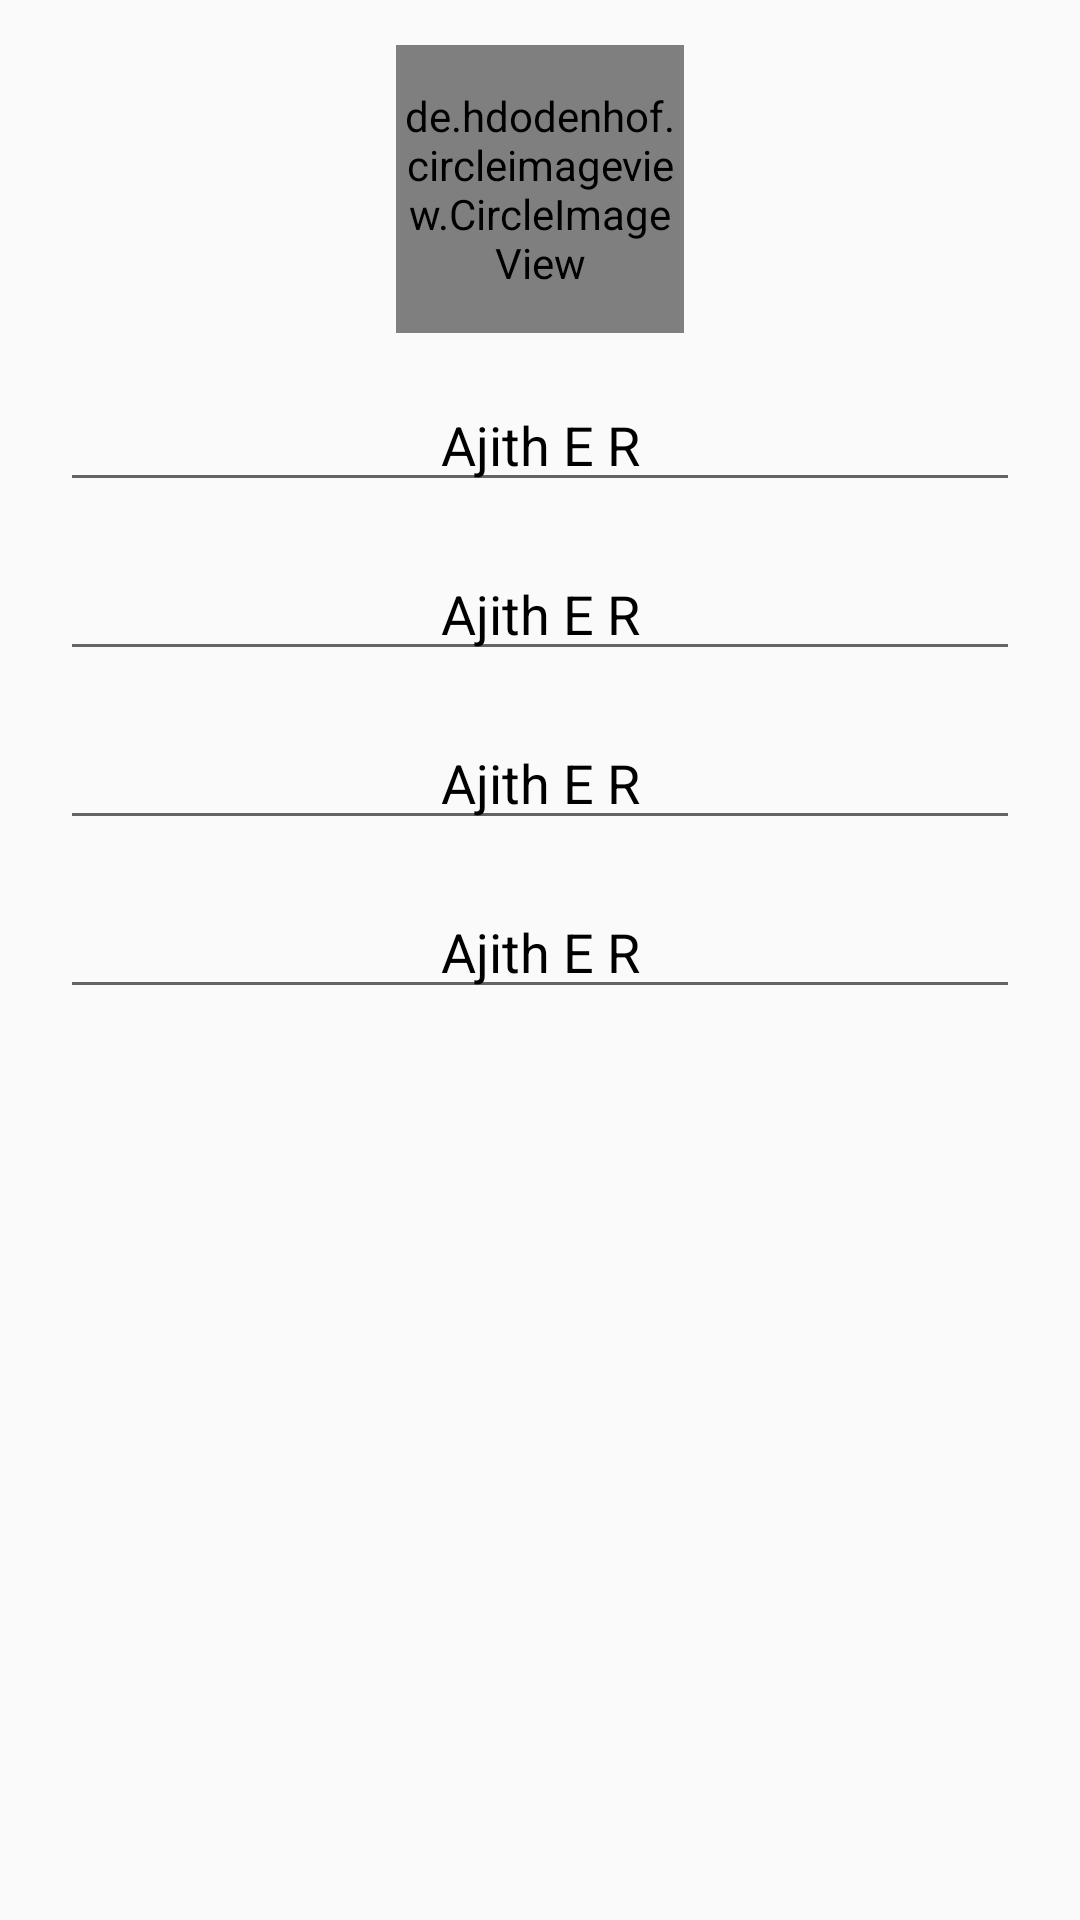

Reconstruct the res/layout file that produces this screen, plus the resources it refers to.
<!-- AndroidManifest.xml: application theme AppTheme -->
<!-- res/layout/fragment_user_profile_screen.xml -->
<FrameLayout xmlns:android="http://schemas.android.com/apk/res/android"
    xmlns:tools="http://schemas.android.com/tools"
    android:layout_width="match_parent"
    android:layout_height="match_parent"
    tools:context="com.projectx.projectx.Fragment.UserProfileScreen">

    
    <RelativeLayout
        android:layout_width="match_parent"
        android:layout_height="wrap_content"
        android:layout_marginTop="15dp"
        android:paddingLeft="20dp"
        android:paddingRight="20dp"
        android:layout_centerHorizontal="true"
        android:layout_below="@+id/nav_action_layout">

        <de.hdodenhof.circleimageview.CircleImageView xmlns:app="http://schemas.android.com/apk/res-auto"
            android:id="@+id/edit_profile_image"
            android:layout_width="96dp"
            android:layout_height="96dp"
            android:layout_alignParentTop="true"
            android:layout_centerHorizontal="true"
            android:src="@mipmap/profile"
            app:civ_border_color="#FF000000"
            app:civ_border_width="1dp" />

        <EditText
            android:id="@+id/edit_profile_name"
            android:layout_width="match_parent"
            android:layout_height="wrap_content"
            android:layout_below="@+id/edit_profile_image"
            android:layout_marginTop="15dp"
            android:textColor="#000"
            android:textAlignment="center"
            android:layout_centerHorizontal="true"
            android:text="Ajith E R"
            />
        <EditText
            android:id="@+id/edit_profile_sex"
            android:layout_width="match_parent"
            android:layout_height="wrap_content"
            android:layout_below="@+id/edit_profile_name"
            android:layout_marginTop="15dp"
            android:textColor="#000"
            android:textAlignment="center"
            android:layout_centerHorizontal="true"
            android:text="Ajith E R"
            />
        <EditText
            android:id="@+id/edit_profile_location"
            android:layout_width="match_parent"
            android:layout_height="wrap_content"
            android:layout_below="@+id/edit_profile_sex"
            android:layout_marginTop="15dp"
            android:textColor="#000"
            android:textAlignment="center"
            android:layout_centerHorizontal="true"
            android:text="Ajith E R"
            />
        <EditText
            android:id="@+id/edit_profile_dob"
            android:layout_width="match_parent"
            android:layout_height="wrap_content"
            android:layout_below="@+id/edit_profile_location"
            android:layout_marginTop="15dp"
            android:textColor="#000"
            android:textAlignment="center"
            android:layout_centerHorizontal="true"
            android:text="Ajith E R"
            />
    </RelativeLayout>

</FrameLayout>
<!-- resources referenced by this layout -->
<resources>
  <!-- mipmap profile: jpg bitmap (mipmap-hdpi, 93099 bytes) -->
  <style name="AppTheme" parent="Theme.AppCompat.Light.DarkActionBar">
          
          <item name="colorPrimary">@color/colorPrimary</item>
          <item name="colorPrimaryDark">@color/colorPrimaryDark</item>
          <item name="colorAccent">@color/colorAccent</item>
      </style>
  <color name="colorPrimary">#3F51B5</color>
  <color name="colorPrimaryDark">#303F9F</color>
  <color name="colorAccent">#FF4081</color>
</resources>
